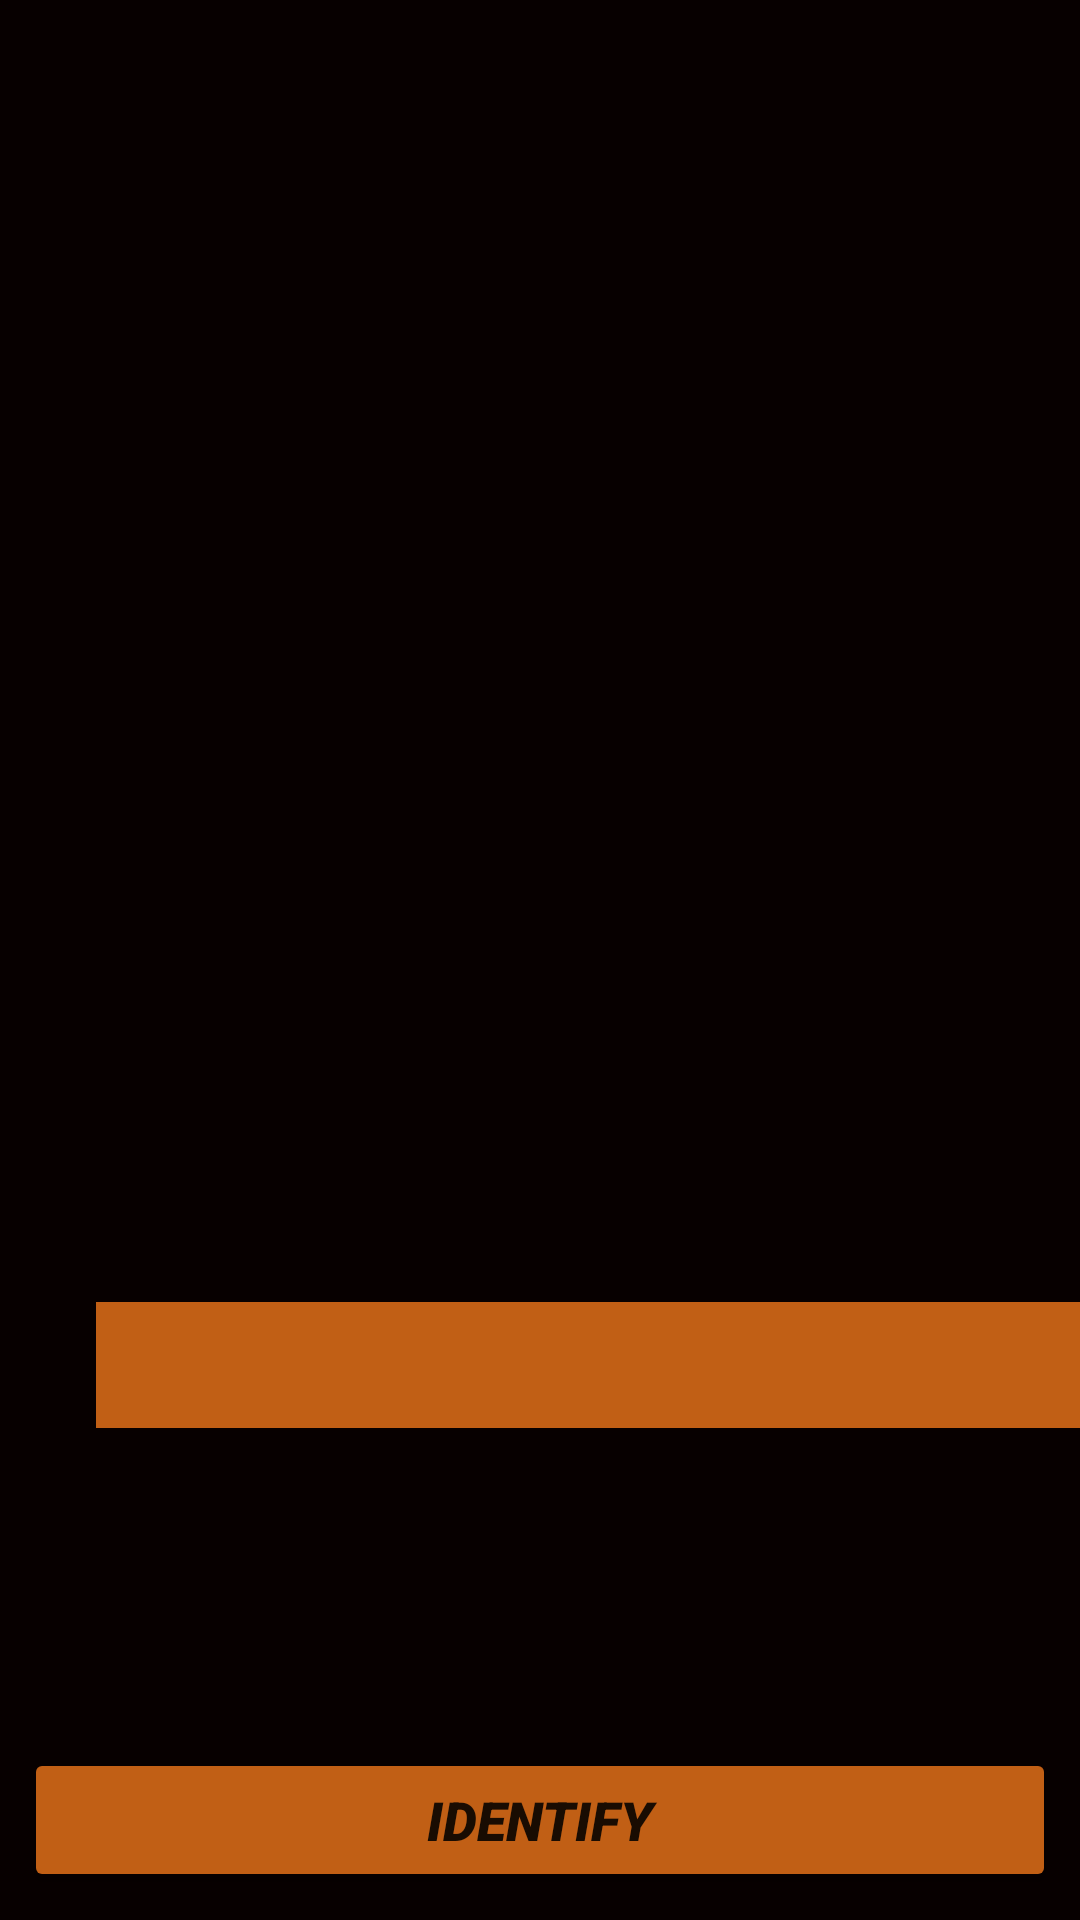

Produce the Android XML layout that renders to this screen, including the resource entries it uses.
<!-- AndroidManifest.xml: application theme Theme.Broom -->
<!-- res/layout/activity_car_make.xml -->
<?xml version="1.0" encoding="utf-8"?>
<androidx.constraintlayout.widget.ConstraintLayout xmlns:android="http://schemas.android.com/apk/res/android"
    xmlns:app="http://schemas.android.com/apk/res-auto"
    xmlns:tools="http://schemas.android.com/tools"
    android:layout_width="match_parent"
    android:layout_height="match_parent"
    android:background="#070000"
    tools:context=".carMakeActivity">

    <ImageView
        android:id="@+id/carImages"
        android:layout_width="367dp"
        android:layout_height="354dp"
        android:layout_marginStart="8dp"
        android:layout_marginLeft="8dp"
        android:layout_marginEnd="8dp"
        android:layout_marginRight="8dp"
        android:contentDescription="@string/random_images"
        app:layout_constraintBottom_toBottomOf="parent"
        app:layout_constraintEnd_toEndOf="parent"
        app:layout_constraintStart_toStartOf="parent"
        app:layout_constraintTop_toTopOf="parent"
        app:layout_constraintVertical_bias="0.175" />

    <Spinner
        android:id="@+id/spinnerSelect"
        android:layout_width="355dp"
        android:layout_height="42dp"
        android:layout_marginStart="32dp"
        android:layout_marginLeft="32dp"
        android:layout_marginTop="8dp"
        android:layout_marginEnd="32dp"
        android:layout_marginRight="32dp"
        android:background="#D3E8731A"
        android:dropDownWidth="match_parent"
        android:spinnerMode="dropdown"
        app:layout_constraintBottom_toBottomOf="parent"
        app:layout_constraintEnd_toEndOf="parent"
        app:layout_constraintHorizontal_bias="0.0"
        app:layout_constraintStart_toStartOf="parent"
        app:layout_constraintTop_toBottomOf="@+id/carImages"
        app:layout_constraintVertical_bias="0.118" />

    <Button
        android:id="@+id/buttonIdentify"
        android:layout_width="0dp"
        android:layout_height="wrap_content"
        android:layout_marginStart="8dp"
        android:layout_marginLeft="8dp"
        android:layout_marginTop="32dp"
        android:layout_marginEnd="8dp"
        android:layout_marginRight="8dp"
        android:fontFamily="sans-serif-black"
        android:text="@string/carIdentify"
        android:textSize="18sp"
        android:textStyle="italic"
        app:backgroundTint="#D3E8731A"
        app:layout_constraintBottom_toBottomOf="parent"
        app:layout_constraintEnd_toEndOf="parent"
        app:layout_constraintHorizontal_bias="0.498"
        app:layout_constraintStart_toStartOf="parent"
        app:layout_constraintTop_toBottomOf="@+id/spinnerSelect"
        app:layout_constraintVertical_bias="0.89" />

    <TextView
        android:id="@+id/answerText"
        android:layout_width="355dp"
        android:layout_height="42dp"
        android:layout_marginEnd="8dp"
        android:layout_marginRight="8dp"
        android:layout_marginBottom="124dp"
        android:fontFamily="sans-serif-black"
        android:gravity="center"
        android:textSize="24sp"
        android:textStyle="italic"
        app:layout_constraintBottom_toBottomOf="parent"
        app:layout_constraintEnd_toEndOf="parent"
        app:layout_constraintHorizontal_bias="0.666"
        app:layout_constraintStart_toStartOf="parent" />

    <TextView
        android:id="@+id/CorrectAnswerText"
        android:layout_width="355dp"
        android:layout_height="42dp"
        android:layout_marginEnd="8dp"
        android:layout_marginRight="8dp"
        android:fontFamily="sans-serif-black"
        android:gravity="center"
        android:textSize="24sp"
        android:textStyle="italic"
        app:layout_constraintBottom_toTopOf="@+id/buttonIdentify"
        app:layout_constraintEnd_toEndOf="parent"
        app:layout_constraintHorizontal_bias="0.708"
        app:layout_constraintStart_toStartOf="parent"
        app:layout_constraintTop_toBottomOf="@+id/answerText" />

</androidx.constraintlayout.widget.ConstraintLayout>
<!-- resources referenced by this layout -->
<resources>
  <string name="carIdentify">Identify</string>
  <string name="random_images">Random Images</string>
  <style name="Theme.Broom" parent="Theme.MaterialComponents.DayNight.NoActionBar">
          
          <item name="colorPrimary">@color/purple_500</item>
          <item name="colorPrimaryVariant">@color/purple_700</item>
          <item name="colorOnPrimary">@color/white</item>
          
          <item name="colorSecondary">@color/teal_200</item>
          <item name="colorSecondaryVariant">@color/teal_700</item>
          <item name="colorOnSecondary">@color/black</item>
          
          <item name="android:statusBarColor" tools:targetApi="l">?attr/colorPrimaryVariant</item>
          
      </style>
  <color name="purple_500">#FF6200EE</color>
  <color name="purple_700">#FF3700B3</color>
  <color name="white">#FFFFFFFF</color>
  <color name="teal_200">#FF03DAC5</color>
  <color name="teal_700">#FF018786</color>
  <color name="black">#FF000000</color>
</resources>
